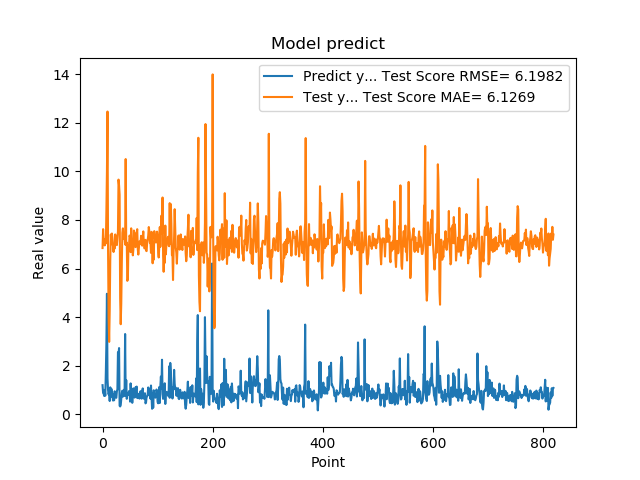

The data file committed next to this chart (first rows):
1.201630949974060059e+00, 6.842679690311198826e+00
8.802530169486999512e-01, 7.620807659743406681e+00
8.531429767608642578e-01, 7.189751830058308535e+00
7.591750025749206543e-01, 7.215339663017385163e+00
1.005007982254028320e+00, 6.952990319745471659e+00
7.687720060348510742e-01, 7.155676603783159173e+00
1.740013241767883301e+00, 7.030934304112793853e+00
2.913533687591552734e+00, 8.377066809861634766e+00
4.963075160980224609e+00, 1.002980890650383650e+01
1.471215128898620605e+00, 1.246098381718380921e+01
1.000648975372314453e+00, 6.834164836141595423e+00
8.220189809799194336e-01, 3.999039631211030787e+00
9.362199902534482643e-01, 2.983323534256892895e+00
5.486897230148315430e-01, 4.260353646233169478e+00
1.111255049705505371e+00, 6.325009754278481999e+00
7.148039937019348145e-01, 7.400718544292365308e+00
1.052167057991027832e+00, 7.001575105170842583e+00
8.955980539321898304e-01, 7.440804602301756887e+00
7.769405245780944824e-01, 7.250804124052565136e+00
5.699509978294372559e-01, 6.915804796602905036e+00
8.244060277938842773e-01, 6.682000716326884415e+00
5.800840258598327637e-01, 6.981185440091941530e+00
9.488009810447691761e-01, 6.824063435315349757e+00
7.918390035629272461e-01, 7.403010771463297779e+00
6.937990188598632812e-01, 7.233984787688641838e+00
6.834830045700073242e-01, 7.008519712583977324e+00
9.433320164680479847e-01, 6.962830738323481761e+00
1.032713770866394043e+00, 7.272823143511240929e+00
2.556216001510620117e+00, 7.527413781154590922e+00
2.464895963668823242e+00, 9.659684921030052607e+00
2.728049993515014204e+00, 9.427705903298928547e+00
3.558506965637206476e-01, 9.034610220195450125e+00
3.262020051479339600e-01, 4.779804047001912970e+00
3.781589865684509277e-01, 3.708961625807992046e+00
6.306380033493041992e-01, 4.564491404464630975e+00
8.854129910469055176e-01, 6.248508309894361901e+00
9.743152856826782227e-01, 7.472864453359212789e+00
7.307389974594116211e-01, 7.653241655939375221e+00
9.521890282630921520e-01, 7.218260611515598946e+00
1.011654973030090332e+00, 7.312921402722406761e+00
7.643579840660095215e-01, 7.317195581390342873e+00
3.306220054626464844e+00, 6.989591392269415948e+00
7.543110251426696777e-01, 1.050546320970922665e+01
1.409499049186706321e+00, 6.977291888596383274e+00
6.401469707489013672e-01, 7.068087566215564443e+00
8.640019893646240234e-01, 5.494210756761069625e+00
8.469420075416564941e-01, 5.567420014144197182e+00
7.976629734039306641e-01, 6.951143401347312789e+00
9.555831551551821068e-01, 6.886389395739447750e+00
9.546210169792175293e-01, 7.357910311542560144e+00
5.251880288124084473e-01, 7.290672746144499783e+00
1.275226235389709695e+00, 6.673978505540128836e+00
8.355640172958374023e-01, 7.655186184540958116e+00
7.640249729156494141e-01, 7.118901950078951657e+00
4.752210080623626154e-01, 7.001425341441655625e+00
7.414129972457885742e-01, 6.542790327770563685e+00
1.069700956344604492e+00, 6.786301736818016295e+00
7.892770171165466309e-01, 7.564732416724479158e+00
6.914690136909484863e-01, 7.273526577607064780e+00
7.093830108642578125e-01, 7.043653528331856428e+00
1.115731000900268555e+00, 6.881192305482658256e+00
... 759 more rows
